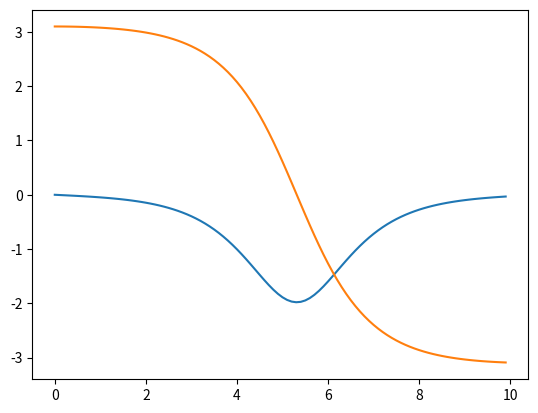

The script that saved this image:
import numpy as np
import matplotlib.pyplot as plt


n_equations = 2
# Parámetros del modelo
g = 9.8
l = 10


iteration = 0
est = [[], []]


t0 = 0
tf = 10
dt = 0.1
t = np.arange(t0, tf, dt)


def deriv(inp):
	y_1=inp[0]
	y_2=-g*np.sin(inp[1])/l

	return [y_2, y_1]


def one_step_runge_kutta_4(tt, hh, paso):
    inp = [est[i][paso-1] for i in range(n_equations)]
    out = [est[i][paso-1] for i in range(n_equations)]
    k = [[] for _ in range(n_equations)]
    for j in range(4):
        out=deriv(out)
        for i in range(n_equations):
            k[i].append(out[i])
        if j < 2:
            incr = hh / 2
        else:
            incr = hh
        for i in range(n_equations):
            out[i] = inp[i] + k[i][j] * incr
    for i in range(n_equations):
        est[i].append(inp[i] + hh / 6 * (k[i][0] + 2 * k[i][1] + 2 * k[i][2] + k[i][3]))


def main():
	global iteration
	est[1].append(3.1)
	est[0].append(0)

	for i in range(1, len(t)):
		iteration += 1
		one_step_runge_kutta_4(t[i-1], dt, iteration)


if __name__ == '__main__':
    main()
    plt.plot(t, est[0], label='y_2')
    plt.plot(t, est[1], label='y_1')
    plt.show()


